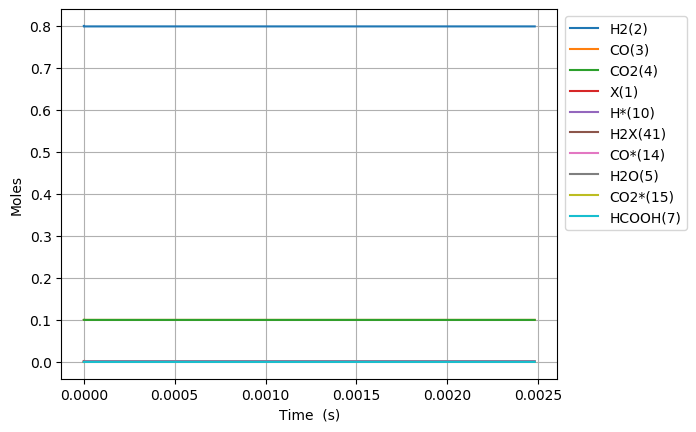

Source data for this figure (header and first rows):
Time (s), Volume (m^3), Ne, N2, X(1), H2(2), CO(3), CO2(4), H2O(5), CH2O(6), HCOOH(7), CH3OH(8), HCOOCH3(9), H*(10), O*(11), OH*(12), H2O*(13), CO*(14), CO2*(15), HCO*(16), HCOO*(17), COOH*(18), CH2O*(19), CH3O*(20)
0.0, 0.0007927, 0.0, 0.0, 0.002156, 0.8, 0.1, 0.1, 0.0, 0.0, 0.0, 0.0, 0.0, 0.0, 0.0, 0.0, 0.0, 0.0, 0.0, 0.0, 0.0, 0.0, 0.0, 0.0
4.380988504756842e-25, 0.0007927, 0.0, 0.0, 0.002156, 0.8, 0.1, 0.1, -2.2859647262447856e-76, 1.1795708516849353e-53, 1.4621963476245775e-49, -7.602583330330983e-122, 5.6080285591064515e-164, 1.8155932644166703e-18, 1.7918542552858261e-53, 3.270812352401635e-51, 1.3103595545092667e-79, 5.558979308130831e-19, 2.6397931052726357e-21, 2.4109821219685488e-60, 6.270067416514962e-47, 1.4041086569352792e-50, 7.539604011117796e-72, 1.1926271094992847e-94
1.2266767813319157e-24, 0.0007927, 0.0, 0.0, 0.002156, 0.8, 0.1, 0.1, 2.258679427443647e-75, 3.3027983847178183e-53, 4.094149773348816e-49, 7.511838838017514e-121, 1.025526977752608e-162, 5.083661140366654e-18, 1.0822800052904142e-52, 4.942851506884878e-50, 8.570806406393082e-79, 1.5565142062764696e-18, 7.391420694627066e-21, 3.6434760833548033e-59, 3.7871207195607055e-46, 8.480816287880711e-50, 4.553920822715134e-71, 1.8022980441492248e-93
2.803832643044379e-24, 0.0007927, 0.0, 0.0, 0.002156, 0.8, 0.1, 0.1, 1.2457629807395621e-73, 7.549253450783584e-53, 9.358056624797294e-49, 4.143115940647464e-119, 2.9732007959495314e-160, 1.1619796892266528e-17, 5.210713100033467e-52, 5.317294086930276e-49, 1.4920468392840822e-77, 3.557746757202591e-18, 1.6894675872790685e-20, 3.919485300144994e-58, 1.8233356047010508e-45, 4.083147974355229e-49, 2.1925168464330344e-70, 1.9388299893585313e-92
5.958144366469305e-24, 0.0007927, 0.0, 0.0, 0.002156, 0.8, 0.1, 0.1, 4.902892308924013e-72, 1.6042163582915116e-52, 1.9885870327694248e-48, 1.6305871663017062e-117, 5.577467700650294e-158, 2.4692068396065892e-17, 2.2756566857350362e-51, 4.887509353036239e-48, 2.5953861624151864e-76, 7.560211859052228e-18, 3.590118622693691e-20, 3.6026822571846884e-57, 7.962985618751818e-45, 1.7832179942948223e-48, 9.575297094119391e-70, 1.7821187910531088e-91
1.2266767813319157e-23, 0.0007927, 0.0, 0.0, 0.002156, 0.8, 0.1, 0.1, 1.7323024302467367e-70, 3.3027983847178182e-52, 4.0941497733488157e-48, 5.761232216945606e-116, 8.543692956636632e-156, 5.0836611403663107e-17, 9.500442145301957e-51, 4.181367149059691e-47, 4.331240637990768e-75, 1.5565142062741077e-17, 7.391420692650539e-20, 3.0821705200958e-56, 3.3243897440362594e-44, 7.444584098954008e-48, 3.997498046694468e-69, 1.5246401459319417e-90
2.4884014707018864e-23, 0.0007927, 0.0, 0.0, 0.002156, 0.8, 0.1, 0.1, 5.819811904602389e-69, 6.69996243757043e-52, 8.305275254507598e-48, 1.9355331550019412e-114, 1.1931212808637116e-153, 1.0312569741885147e-16, 3.8812792855157566e-50, 3.4572352149888734e-46, 7.077233821812984e-74, 3.1575002470077076e-17, 1.4994024829074638e-19, 2.5483981891956043e-55, 1.3581216825174944e-43, 3.0413555151691637e-47, 1.6331083872240013e-68, 1.2606019565710262e-89
5.0118508494418273e-23, 0.0007927, 0.0, 0.0, 0.002156, 0.8, 0.1, 0.1, 1.9078150720051837e-67, 1.3494290543275652e-51, 1.6727526216825157e-47, 6.344946185602511e-113, 1.5941437619202143e-151, 2.077038694492039e-16, 1.568937972728112e-49, 2.8113662547289356e-45, 1.1451847594226581e-72, 6.359472328458227e-17, 3.0199233087964453e-19, 2.0723150846631944e-54, 5.489744985002105e-43, 1.2293645262809923e-46, 6.601285212724869e-68, 1.025100575970371e-88
1.0058749606921709e-22, 0.0007927, 0.0, 0.0, 0.002156, 0.8, 0.1, 0.1, 6.178777899697997e-66, 2.7082946754686076e-51, 3.357202814146027e-47, 2.0549168540112078e-111, 2.084418338776838e-149, 4.1686021350981147e-16, 6.309643474775212e-49, 2.2674687238359866e-44, 1.8458748536157417e-71, 1.2763416491292544e-16, 6.0609649549910535e-19, 1.6713971905163613e-53, 2.2074023131240902e-42, 4.943220690426863e-46, 2.654347750529013e-67, 8.267807520396725e-88
2.0152547121881472e-22, 0.0007927, 0.0, 0.0, 0.002156, 0.8, 0.1, 0.1, 1.9890933363653464e-64, 5.426025917750685e-51, 6.726103199073047e-47, 6.6152587573288e-110, 2.69650657165583e-147, 8.351729016306374e-16, 2.5320759875303128e-48, 1.821354174219705e-43, 2.9748752695693886e-70, 2.5571304816694286e-16, 1.2143048225046851e-18, 1.342557117873932e-52, 8.852670555873343e-42, 1.9824525875432865e-45, 1.0645121665664679e-66, 6.641152634303929e-87
4.0340142151801002e-22, 0.0007927, 0.0, 0.0, 0.002156, 0.8, 0.1, 0.1, 6.384178881404073e-63, 1.086148840231482e-50, 1.346390396892708e-46, 2.123228473353787e-108, 3.4698485270854476e-145, 1.6717982778707333e-15, 1.0167588245519577e-47, 1.460040785005984e-42, 4.810939259088114e-69, 5.118708146643023e-16, 2.430721467582477e-18, 1.0762257051802046e-51, 3.545685747132716e-41, 7.940150765824912e-45, 4.2636011322404084e-66, 5.323705864251458e-86
8.071533221164006e-22, 0.0007927, 0.0, 0.0, 0.002156, 0.8, 0.1, 0.1, 2.045995251765429e-61, 2.1732413371442986e-50, 2.6939505508635146e-46, 6.804501605396743e-107, 4.453166770159437e-143, 3.3450490303447e-15, 4.111447643266623e-47, 1.1692167346573406e-41, 7.84708083545799e-68, 1.024186347616319e-15, 4.863554722004593e-18, 8.618534215499167e-51, 1.4191983282965073e-40, 3.17812956762676e-44, 1.7065515794157625e-65, 4.263282435756927e-85
1.6146571233131817e-21, 0.0007927, 0.0, 0.0, 0.002156, 0.8, 0.1, 0.1, 6.552081486979952e-60, 4.347426330969893e-50, 5.389070858805207e-46, 2.1790692058125423e-105, 5.70759179442742e-141, 6.6915505352677334e-15, 1.7119662051212311e-46, 9.358472155909596e-41, 1.3022726228162202e-66, 2.0488174133495445e-15, 9.729221087914959e-18, 6.898320507782893e-50, 5.678641881167189e-40, 1.2716657962273255e-43, 6.828429204012673e-65, 3.4123539251364853e-84
3.2296647257067437e-21, 0.0007927, 0.0, 0.0, 0.002156, 0.8, 0.1, 0.1, 2.097449675617783e-58, 8.695796318620924e-50, 1.0779311474690085e-45, 6.975628619475667e-104, 7.310545817371045e-139, 1.3384553545014208e-14, 7.918856879022337e-46, 7.48867275868389e-40, 2.232303114007417e-65, 4.098079544132763e-15, 1.9460553248000254e-17, 5.520054000761092e-49, 2.2718265046585994e-39, 5.0874912329847614e-43, 2.731816322194771e-64, 2.730574555111402e-83
6.459679930493868e-21, 0.0007927, 0.0, 0.0, 0.002156, 0.8, 0.1, 0.1, 6.713091683092103e-57, 1.7392536293922358e-49, 2.1559792706484764e-45, 2.2326184824994513e-102, 9.360590251827433e-137, 2.6770559564108775e-14, 4.879805127694282e-45, 5.991695128335054e-39, 4.046699907734642e-64, 8.196603802966268e-15, 3.892321528122937e-17, 4.416602305244172e-48, 9.088045463101813e-39, 2.035162108025179e-42, 1.092815463319285e-63, 2.1847363327686104e-82
1.2919710340068116e-20, 0.0007927, 0.0, 0.0, 0.002156, 0.8, 0.1, 0.1, 2.1483889592257954e-55, 3.478601624452271e-49, 4.3120755170476737e-45, 7.145047506302336e-101, 1.1983535307632015e-134, 5.35425716007044e-14, 4.691368315618246e-44, 4.793656994056541e-38, 7.994197745773633e-63, 1.639365230970156e-14, 7.784853019992376e-17, 3.533505497403838e-47, 3.635365989333393e-38, 8.140979620931138e-42, 4.3714397284300986e-63, 1.7478998907023508e-81
2.5839771159216614e-20, 0.0007927, 0.0, 0.0, 0.002156, 0.8, 0.1, 0.1, 6.875158728033447e-54, 6.957297614571337e-49, 8.62426801049187e-45, 2.2865225118782856e-99, 1.5340194377592635e-132, 1.070865956675216e-13, 6.259696145417582e-43, 3.835042922354953e-37, 1.7652624963670558e-61, 3.278774927944526e-14, 1.5569912344627443e-16, 2.8268938582615806e-46, 1.4541758850244458e-37, 3.2564580452166804e-41, 1.7486114670353722e-62, 1.3983644713277946e-80
5.1679892797513606e-20, 0.0007927, 0.0, 0.0, 0.002156, 0.8, 0.1, 0.1, 2.2000976185280303e-52, 1.3914689594805445e-48, 1.724865300771955e-44, 7.317046081955889e-98, 1.963626624170333e-130, 2.1417464377565978e-13, 9.516967389401516e-42, 3.0680764162665813e-36, 4.380219613087754e-60, 6.557594304402514e-14, 3.1140016357496144e-16, 2.261550865411339e-45, 5.816761942773727e-37, 1.3025964238924158e-40, 6.994517021692495e-62, 1.1187097650312254e-79
1.033601360741076e-19, 0.0007927, 0.0, 0.0, 0.002156, 0.8, 0.1, 0.1, 7.040365378691448e-51, 2.782947355525758e-48, 3.4497423167629997e-44, 2.3414840935278977e-96, 2.5134957075176125e-128, 4.283507398899513e-13, 1.5027736919168045e-40, 2.454470198871018e-35, 1.1987045461298025e-58, 1.311523298735548e-13, 6.228016583773796e-16, 1.8092549945551428e-44, 2.3267159965512092e-36, 5.210411837850754e-40, 2.7978210458296286e-61, 8.949756699745247e-79
2.067206226272956e-19, 0.0007927, 0.0, 0.0, 0.002156, 0.8, 0.1, 0.1, 2.2529113688528306e-49, 5.565904147609751e-48, 6.899496613484145e-44, 7.492805654658306e-95, 3.217312185225592e-126, 8.567029317105948e-13, 2.396449397791197e-39, 1.9635673587758183e-34, 3.5112124876486136e-57, 2.623051007340939e-13, 1.245602306171189e-15, 1.4474097015198392e-43, 9.306882735974815e-36, 2.084169748049688e-39, 1.1191312872121454e-60, 7.159846115026965e-78
4.1344159573367155e-19, 0.0007927, 0.0, 0.0, 0.002156, 0.8, 0.1, 0.1, 7.209217665960399e-48, 1.1131817731751993e-47, 1.3799009442794723e-43, 2.3977130019839794e-93, 4.118192305946901e-124, 1.713407313720123e-12, 3.831072938152925e-38, 1.5708304788630686e-33, 1.0717125729983545e-55, 5.246106312610911e-13, 2.4911942345851785e-15, 1.1579300195434385e-42, 3.722753893021281e-35, 8.336687293561076e-39, 4.4765315810487713e-60, 5.727908111452215e-77
8.268835419464235e-19, 0.0007927, 0.0, 0.0, 0.002156, 0.8, 0.1, 0.1, 2.3068763338235566e-46, 2.226364489993352e-47, 2.75981028753782e-43, 7.67274522425932e-92, 9.227610628733397e-122, 3.4268160712121464e-12, 6.128246231086021e-37, 1.2566231819335456e-32, 3.268965110558002e-54, 1.0492216475387663e-12, 4.9823406232820324e-15, 9.263448806237303e-42, 1.4890993558811058e-34, 3.3346751981246914e-38, 1.7906161476425149e-59, 4.5823628446968404e-76
1.6537674343719273e-18, 0.0007927, 0.0, 0.0, 0.002156, 0.8, 0.1, 0.1, 7.381518419747219e-45, 4.452729923588474e-47, 5.5197374120164135e-43, 2.4553138139398186e-90, 1.1851078312791782e-119, 6.8536335600880595e-12, 9.804046945682217e-36, 1.005231069940113e-31, 1.0448271838026866e-52, 2.09844350098887e-12, 9.964483532658873e-15, 7.410761894673923e-41, 5.956374132563817e-34, 1.3338690317332983e-37, 7.162542994831816e-59, 3.6659430073179076e-75
3.307535219222935e-18, 0.0007927, 0.0, 0.0, 0.002156, 0.8, 0.1, 0.1, 2.361771793134469e-43, 8.905460790613984e-47, 1.1041326653278568e-42, 7.857221826207577e-89, 1.517019982487602e-117, 1.3707268433407357e-11, 1.5684218317655404e-34, 8.04076099117778e-31, 3.3456450517143717e-51, 4.196886491468326e-12, 1.9928169915403836e-14, 5.92860968945489e-40, 2.382529884392989e-33, 5.335465202677428e-37, 2.8652613172014204e-58, 2.9328366142225006e-74
6.6150707889249504e-18, 0.0007927, 0.0, 0.0, 0.002156, 0.8, 0.1, 0.1, 7.555648042469711e-42, 1.7810922524006066e-46, 2.2112264513252458e-42, 2.5144490643938524e-87, 1.9418932365262401e-115, 2.741453776231593e-11, 2.5088065850443437e-33, 6.430859925574756e-30, 1.0721131255545912e-49, 8.393769606746165e-12, 3.9853145225294235e-14, 4.742886308074999e-39, 9.529959120056112e-33, 2.134176832891669e-36, 1.146884387174962e-57, 2.3464001263981507e-73
9.922606358626965e-18, 0.0007927, 0.0, 0.0, 0.002156, 0.8, 0.1, 0.1, 3.6143920118724176e-41, 2.671638425673921e-46, 3.324665167970036e-42, 1.2029831796987584e-86, 1.016437865086383e-114, 4.112180667349457e-11, 9.490141663521651e-33, 1.908872756120099e-29, 5.137298361180359e-49, 1.2590649856344849e-11, 5.977572336797855e-14, 1.4080440848131736e-38, 2.0250927056605453e-32, 4.5351120452220594e-36, 2.4394991669069378e-57, 6.966097129886883e-73
1.323014192832898e-17, 0.0007927, 0.0, 0.0, 0.002156, 0.8, 0.1, 0.1, 1.1961107064867578e-40, 3.5621845988813416e-46, 4.450397023276379e-42, 3.981555525173076e-86, 5.916599659265807e-114, 5.482907516694335e-11, 2.469990636295743e-32, 4.158733318822609e-29, 1.7004657627245867e-48, 1.6787527240266307e-11, 7.969590463182992e-14, 3.0680532445530294e-38, 3.4545328104494926e-32, 7.73634597857471e-36, 4.1683363892852247e-57, 1.5179280203066997e-72
1.984521306773301e-17, 0.0007927, 0.0, 0.0, 0.002156, 0.8, 0.1, 0.1, 6.977126868460252e-40, 5.343276945141535e-46, 6.763923847875894e-42, 2.3232732949506724e-85, 9.543061984313617e-113, 8.224361117345477e-11, 9.062609221606013e-32, 1.2068413165671405e-28, 9.921298645307704e-48, 2.5181275282546208e-11, 1.1953064272605707e-13, 8.905607816472413e-38, 7.152043196816092e-32, 1.6017046784607722e-35, 8.683128905740428e-57, 4.4063990684225134e-72
2.646028420713704e-17, 0.0007927, 0.0, 0.0, 0.002156, 0.8, 0.1, 0.1, 2.3210224483859036e-39, 7.124369291159415e-46, 9.211660476115267e-42, 7.730139332949945e-85, 4.701032511993162e-112, 1.0965814564382522e-10, 2.349596086201567e-31, 2.638630209417058e-28, 3.3026244956131044e-47, 3.357501278672488e-11, 1.5935656903693254e-13, 1.94755520094032e-37, 1.2163544790766397e-31, 2.7240680104315675e-35, 1.4901632520312578e-56, 9.636899705962183e-72
3.307535534654107e-17, 0.0007927, 0.0, 0.0, 0.002156, 0.8, 0.1, 0.1, 6.257266539142379e-39, 8.90546163691767e-46, 1.189351239905004e-41, 2.084423758825926e-84, 1.8561363023721e-111, 1.3707267846833085e-10, 5.136421550095983e-31, 4.949253850275423e-28, 8.9099712627744e-47, 4.196873900009367e-11, 1.991730560780663e-13, 3.6538771297244978e-37, 1.8582823548117104e-31, 4.161741410581672e-35, 2.3086440553673997e-56, 1.8081318595498681e-71
4.630549762534913e-17, 0.0007927, 0.0, 0.0, 0.002156, 0.8, 0.1, 0.1, 3.6862912783135585e-38, 1.2467646327639013e-45, 1.8767629517372225e-41, 1.229088083619108e-83, 2.52832048891431e-110, 1.919017390763679e-10, 1.9745068906122928e-30, 1.3533112159629927e-27, 5.267293784845965e-46, 5.875615684526573e-11, 2.7877713248328773e-13, 9.997664057026231e-37, 3.573266272420064e-31, 8.002796374277689e-35, 4.732848744224771e-56, 4.948316823795172e-71
5.95356399041572e-17, 0.0007927, 0.0, 0.0, 0.002156, 0.8, 0.1, 0.1, 1.2427491814739873e-37, 1.6029831017305895e-45, 2.868517024899685e-41, 4.146175858826218e-83, 1.3021112805312886e-109, 2.467307929996839e-10, 5.2422137757826666e-30, 2.8512303280713778e-27, 1.7801280925587014e-45, 7.554352883266863e-11, 3.583429000797884e-13, 2.1076275559541064e-36, 5.8599165937813855e-31, 1.312443030651536e-34, 8.51642659684555e-56, 1.0433714517510867e-70
8.599592446177332e-17, 0.0007927, 0.0, 0.0, 0.002156, 0.8, 0.1, 0.1, 8.48950919618615e-37, 2.3154200393476743e-45, 6.820784317990149e-41, 2.838383640894638e-82, 2.0637115825852612e-108, 3.563888807949981e-10, 2.375832412613915e-29, 8.68463279464386e-27, 1.224947049981191e-44, 1.0911813525413458e-10, 5.173596200349778e-13, 6.428908375087444e-36, 1.2147626961175517e-30, 2.7208691235883043e-34, 2.465846891778557e-55, 3.1850460179543845e-70
1.3891649357700555e-16, 0.0007927, 0.0, 0.0, 0.002156, 0.8, 0.1, 0.1, 1.0663520531662295e-35, 3.740293913316705e-45, 3.3305896177956504e-40, 3.593683843849229e-81, 7.414274754470057e-107, 5.757049761811549e-10, 1.7730132858196113e-28, 3.755934886856259e-26, 1.565029191166891e-43, 1.7626679789208594e-10, 8.349344122830432e-13, 2.7895531680299604e-35, 3.1578394846722296e-30, 7.07397549180073e-34, 1.6460265093178098e-54, 1.3890209491171605e-69
1.918370626922378e-16, 0.0007927, 0.0, 0.0, 0.002156, 0.8, 0.1, 0.1, 4.7359772097898277e-35, 5.1651677855989336e-45, 1.0524950663030519e-39, 1.607417161694156e-80, 5.312530935175771e-106, 7.950209646288715e-10, 6.0709935869133915e-28, 9.70533349854091e-26, 7.013498367861705e-43, 2.434147269330893e-10, 1.1518984827596148e-12, 7.227927750218427e-35, 6.014661450984864e-30, 1.347523556969185e-33, 6.357824511173393e-54, 3.629389396335908e-69
2.9767820092270227e-16, 0.0007927, 0.0, 0.0, 0.002156, 0.8, 0.1, 0.1, 4.612414781038189e-34, 8.014915525103612e-45, 6.027633770985147e-39, 1.6965086468623923e-79, 1.574124208149329e-104, 1.2336526207118186e-09, 3.6462275302108905e-27, 3.6459788224428115e-25, 7.039068950399396e-42, 3.7770838427243134e-10, 1.78400049582055e-12, 2.7351020778201016e-34, 1.4467310896318811e-29, 3.242089453734052e-33, 5.70147056389112e-53, 1.488181896613476e-68
3.907668986589924e-16, 0.0007927, 0.0, 0.0, 0.002156, 0.8, 0.1, 0.1, 1.6048269203914016e-33, 1.052130679972984e-44, 1.677419203635737e-38, 6.420602348610118e-79, 9.382680348162981e-104, 1.6194346796879662e-09, 1.0098566507463426e-26, 8.043811668284412e-25, 2.4825873148323224e-41, 4.958190281238559e-10, 2.337934657847224e-12, 6.0674068830757345e-34, 2.4918377974191334e-29, 5.585286728990546e-33, 1.9614512000823116e-52, 3.687840315347246e-68
4.838555963952826e-16, 0.0007927, 0.0, 0.0, 0.002156, 0.8, 0.1, 0.1, 4.3459103631234746e-33, 1.3027698069140227e-44, 3.8103884804968575e-38, 1.9345962668137137e-78, 3.878844853841638e-103, 2.0052164077840726e-09, 2.27249661745469e-26, 1.499072816887172e-24, 6.831088764923313e-41, 6.139274022238031e-10, 2.8899965672249547e-12, 1.1375134514899992e-33, 3.8190294048653823e-29, 8.561839448030718e-33, 5.298665967361813e-52, 8.135955594185878e-68
5.769442941315728e-16, 0.0007927, 0.0, 0.0, 0.002156, 0.8, 0.1, 0.1, 9.94983112798523e-33, 1.5534089333337574e-44, 7.511245679833412e-38, 5.162269472730638e-78, 1.4370154640378407e-102, 2.390997805001872e-09, 4.4282979254972526e-26, 2.5004832185867422e-24, 1.5870803017403059e-40, 7.32033506612846e-10, 3.440192182768598e-12, 1.9093997108172186e-33, 5.42808505575174e-29, 1.2171617981346403e-32, 1.2148944985976375e-51, 1.7073108733575214e-67
6.70032991867863e-16, 0.0007927, 0.0, 0.0, 0.002156, 0.8, 0.1, 0.1, 2.021887011521346e-32, 1.8040480592325905e-44, 1.341563101225357e-37, 1.2804476875604286e-77, 4.812658360070841e-102, 2.776778871343179e-09, 7.81974015254487e-26, 3.861361810944762e-24, 3.2720998626557693e-40, 8.501373413337062e-10, 3.988527773179404e-12, 2.968387124015658e-33, 7.318771857219893e-29, 1.6414485578671402e-32, 2.4769890991601138e-51, 3.4766023823103077e-67
8.562103873404433e-16, 0.0007927, 0.0, 0.0, 0.002156, 0.8, 0.1, 0.1, 6.489409169289805e-32, 2.305326309469853e-44, 3.47153331758508e-37, 7.160247836120694e-77, 4.792067337152859e-101, 3.5483400114027304e-09, 1.9788720985650245e-25, 7.836057852948914e-24, 1.0812237764216558e-39, 1.0863382019228107e-09, 5.079641105421551e-12, 6.1115414278291685e-33, 1.1944210175420286e-28, 2.679900099976533e-32, 8.031576899751553e-51, 1.3409771807752242e-66
1.0423877828130237e-15, 0.0007927, 0.0, 0.0, 0.002156, 0.8, 0.1, 0.1, 1.6493553066622756e-31, 2.806604557631897e-44, 7.474413463943133e-37, 2.922472179820841e-76, 2.765824355127747e-100, 4.319899827977108e-09, 4.175385100910669e-25, 1.3801211335921623e-23, 2.8237124773614296e-39, 1.3225299843319508e-09, 6.163386310600621e-12, 1.0934626584178985e-32, 1.7693486333122805e-28, 3.971429349684161e-32, 2.063451338161912e-50, 4.2526299882929724e-66
1.2285651782856041e-15, 0.0007927, 0.0, 0.0, 0.002156, 0.8, 0.1, 0.1, 3.6125818878337405e-31, 3.307882803728339e-44, 1.4258404875645079e-36, 1.006712114949507e-75, 1.2993095566781655e-99, 5.091458321081448e-09, 7.821448685806533e-25, 2.2112692188509076e-23, 6.356676492462394e-39, 1.5587126889208514e-09, 7.239815579385352e-12, 1.7825930611749271e-32, 2.456464169118017e-28, 5.515921046551332e-32, 4.573708999896575e-50, 1.175378834566146e-65
1.4147425737581845e-15, 0.0007927, 0.0, 0.0, 0.002156, 0.8, 0.1, 0.1, 7.117605316152931e-31, 3.8091610477732765e-44, 2.492252593105959e-36, 3.134628568953553e-75, 5.378425849091886e-99, 5.863015490730534e-09, 1.343992300693549e-24, 3.306211672114692e-23, 1.2887381340889185e-38, 1.7948863160421165e-09, 8.308979675673336e-12, 2.716637283145227e-32, 3.2555759490367545e-28, 7.313262238259097e-32, 9.134285598177944e-50, 2.9389740246700114e-65
1.600919969230765e-15, 0.0007927, 0.0, 0.0, 0.002156, 0.8, 0.1, 0.1, 1.2921078971751074e-30, 4.3104392897859187e-44, 4.0742900335061715e-36, 8.955127034979872e-75, 1.9801471865922323e-98, 6.634571336938695e-09, 2.1605539832338472e-24, 4.687324817572852e-23, 2.41017006821343e-38, 2.0310508660384148e-09, 9.37092754089831e-12, 3.9326410659265176e-32, 4.166498034746549e-28, 9.363343199046257e-32, 1.6836932692538094e-49, 6.746506910485306e-65
1.8707937247541017e-15, 0.0007927, 0.0, 0.0, 0.002156, 0.8, 0.1, 0.1, 2.7376231200729298e-30, 5.037068001766889e-44, 7.583042679514053e-36, 3.729454070242051e-74, 1.172293413395681e-97, 7.752979056875298e-09, 3.921069015486864e-24, 7.23041840019997e-23, 5.343342287427863e-38, 2.373367470535057e-09, 1.0897562834719923e-11, 6.27107985834377e-32, 5.685055526385846e-28, 1.2783527117742097e-31, 3.659518328167842e-49, 1.994738804756364e-64
2.1406674802774386e-15, 0.0007927, 0.0, 0.0, 0.002156, 0.8, 0.1, 0.1, 5.219618783471375e-30, 5.763696709632271e-44, 1.298632460702652e-35, 1.2871934910110432e-73, 5.373123553648893e-97, 8.87138399607084e-09, 6.539610755917318e-24, 1.0441850236160129e-22, 1.0661465657201615e-37, 2.7156650039313955e-09, 1.2409283148746883e-11, 9.391930418911916e-32, 7.437599069173702e-28, 1.6734206219059262e-31, 7.175353112530659e-49, 5.128857960721746e-64
2.4105412358007756e-15, 0.0007927, 0.0, 0.0, 0.002156, 0.8, 0.1, 0.1, 9.171301749290457e-30, 6.490325413515549e-44, 2.0864821143605098e-35, 3.7636037630668767e-73, 1.971393149239697e-96, 9.989786154568543e-09, 1.0217077976781478e-23, 1.4332411783491733e-22, 1.9589764099664827e-37, 3.057943467269973e-09, 1.390623383450759e-11, 1.340815423033113e-31, 9.423566164833536e-28, 2.1215047149284536e-31, 1.2990826562216733e-48, 1.177041079662989e-63
2.9502887468474494e-15, 0.0007927, 0.0, 0.0, 0.002156, 0.8, 0.1, 0.1, 2.358182463718728e-29, 7.943582810069949e-44, 4.675052835056724e-35, 2.391275516012811e-72, 1.924843119628696e-95, 1.2226582129643142e-08, 2.1542590513134647e-23, 2.4097913136712964e-22, 5.495993426948784e-37, 3.742443187956648e-09, 1.6856402649649634e-11, 2.458042509152389e-31, 1.409352032181506e-27, 3.176587787217477e-31, 3.56999418228552e-48, 4.877741986786057e-63
3.4757042083793678e-15, 0.0007927, 0.0, 0.0, 0.002156, 0.8, 0.1, 0.1, 4.98767713503264e-29, 9.358251489800403e-44, 8.993322096414069e-35, 1.0417984853638861e-71, 1.1528677711158627e-94, 1.4403973223280607e-08, 3.8846723405499127e-23, 3.5899984788739996e-22, 1.2590962611733894e-36, 4.40869396089904e-09, 1.967312628953273e-11, 4.01965447652188e-31, 1.9529871527308314e-27, 4.406965260135575e-31, 8.101654021190128e-48, 1.5337251048390892e-62
4.001119669911286e-15, 0.0007927, 0.0, 0.0, 0.002156, 0.8, 0.1, 0.1, 9.348209285644229e-29, 1.0772920159473239e-43, 1.577302140829939e-34, 3.627766984452611e-71, 5.217241915502721e-94, 1.6581353777781328e-08, 6.356298780008916e-23, 4.952902387622066e-22, 2.5438159006968715e-36, 5.0748724704058565e-09, 2.2436521944221125e-11, 6.133525579519168e-31, 2.584048441789295e-27, 5.837669159242382e-31, 1.6372498354099186e-47, 4.085608095537448e-62
5.051950592975123e-15, 0.0007927, 0.0, 0.0, 0.002156, 0.8, 0.1, 0.1, 2.541204081445315e-28, 1.3602257483638403e-43, 3.99865077365307e-34, 3.2127111158235246e-70, 7.855176633620414e-93, 2.0936083270621375e-08, 1.3856991584152764e-22, 8.033594614399087e-22, 7.942762432833986e-36, 6.4070127299382015e-09, 2.7807348709156376e-11, 1.2353179176502132e-30, 4.106812034158266e-27, 9.299074221222986e-31, 5.267030615046805e-47, 2.1371430686469672e-61
5.997698423732576e-15, 0.0007927, 0.0, 0.0, 0.002156, 0.8, 0.1, 0.1, 5.120247044822971e-28, 1.6148661086848262e-43, 7.925648155358209e-34, 1.4645744731202122e-69, 4.8768108850079007e-92, 2.485530377344548e-08, 2.377207535282862e-22, 1.0941018713508111e-21, 1.7877747880658836e-35, 7.605691899865548e-09, 3.246863981504753e-11, 2.067999135482292e-30, 5.772204894613017e-27, 1.3096994697085101e-30, 1.2424513475321742e-46, 7.061172544822827e-61
6.9434462544900286e-15, 0.0007927, 0.0, 0.0, 0.002156, 0.8, 0.1, 0.1, 9.056510887894904e-28, 1.869506474586024e-43, 1.4204417159336236e-33, 5.297818989592544e-69, 2.29868389859976e-91, 2.877449013426906e-08, 3.6726368383189078e-22, 1.3783445785780379e-21, 3.494822433847648e-35, 8.804137056076966e-09, 3.69722812392266e-11, 3.20981825515987e-30, 7.714540986424254e-27, 1.754016257456505e-30, 2.5827917848896117e-46, 1.9519851236164674e-60
7.889194085247482e-15, 0.0007927, 0.0, 0.0, 0.002156, 0.8, 0.1, 0.1, 1.4584823479164445e-27, 2.12414685204699e-43, 2.3620261552324957e-33, 1.6310014563194072e-68, 9.035120129266753e-91, 3.269364235485642e-08, 5.258316367918358e-22, 1.6461087787345613e-21, 6.167308728139077e-35, 1.0002348243485898e-08, 4.132360372709974e-11, 4.709494953414113e-30, 9.931486070168277e-27, 2.2627154478909745e-30, 4.888329718365231e-46, 4.7367557516991753e-60
8.834941916004936e-15, 0.0007927, 0.0, 0.0, 0.002156, 0.8, 0.1, 0.1, 2.18903635762973e-27, 2.3787872489222845e-43, 3.706823257972449e-33, 4.4366481446864e-68, 3.0640820576215903e-90, 3.66127604369527e-08, 7.115665098540197e-22, 1.8976225708513636e-21, 1.007059457235092e-34, 1.1200325506995578e-08, 4.552775813180279e-11, 6.615669546620664e-30, 1.2420724974251242e-26, 2.835655006879314e-30, 8.60648095333668e-46, 1.0402500687590042e-59
9.78068974676239e-15, 0.0007927, 0.0, 0.0, 0.002156, 0.8, 0.1, 0.1, 3.1148576496787422e-27, 2.6334276751908182e-43, 5.555191043072463e-33, 1.0935734561017465e-67, 9.221985324473446e-90, 4.0531844382284424e-08, 9.22602986963791e-22, 2.1332052503717873e-21, 1.5491472924555118e-34, 1.2398068891497535e-08, 4.958972113720365e-11, 8.97695427397331e-30, 1.517996154873167e-26, 3.472693208139462e-30, 1.430567420123164e-45, 2.1104535371053435e-59
1.0726437577519843e-14, 0.0007927, 0.0, 0.0, 0.002156, 0.8, 0.1, 0.1, 4.2497711669700625e-27, 2.8880681432109615e-43, 8.018216970638519e-33, 2.4860009715913843e-67, 2.5144247091333858e-89, 4.4450894192560134e-08, 1.1576807619761687e-21, 2.3594511672643946e-21, 2.2724109834879906e-34, 1.359557844187135e-08, 5.351430110423102e-11, 1.1841896545984753e-29, 1.8206918550819234e-26, 4.173688634013633e-30, 2.2689881544693478e-45, 4.013646873118731e-59
1.2617933239034749e-14, 0.0007927, 0.0, 0.0, 0.002156, 0.8, 0.1, 0.1, 7.20826275837247e-27, 3.397349267275165e-43, 1.5285551388559907e-32, 1.0651195568227525e-66, 1.5037829723989477e-88, 5.2288891414690974e-08, 1.6944049146153243e-21, 2.7856142684878343e-21, 4.3932958272303e-34, 1.5989896219695997e-08, 6.096973601430278e-11, 1.9276948885793073e-29, 2.5054978495837224e-26, 5.766987021545535e-30, 5.1088863633897295e-45, 1.2459935182762303e-58
1.4320279334398162e-14, 0.0007927, 0.0, 0.0, 0.002156, 0.8, 0.1, 0.1, 1.0746063903963818e-26, 3.855702603222083e-43, 2.525818539871877e-32, 3.30677463660884e-66, 5.988589321748723e-88, 5.934297218950945e-08, 2.249040083283632e-21, 3.1079276982831235e-21, 7.265034094089717e-34, 1.8143982957019823e-08, 6.725476413489103e-11, 2.817800766642428e-29, 3.211137288213617e-26, 7.418276848177938e-30, 9.616940275581518e-45, 3.013945913080492e-58
... 3,177 more rows
